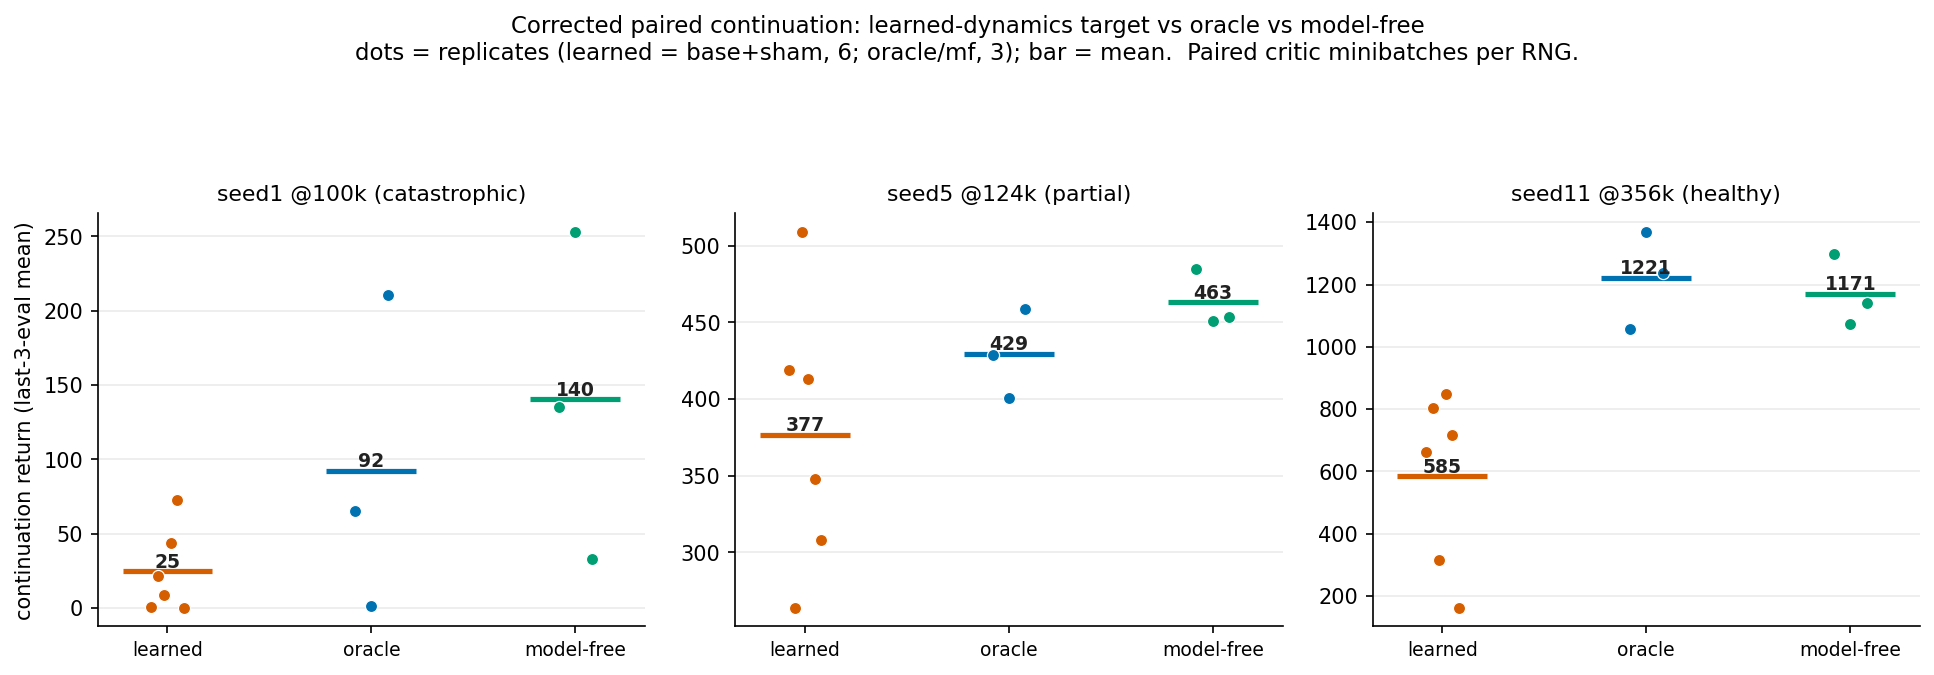

Source data for this figure (header and first rows):
fork, seed, fork_step, branch, rng, step, ret
seed1_at100k, 1, 100000, base, 101, 100001, 68.66
seed1_at100k, 1, 100000, base, 101, 110001, 0.04
seed1_at100k, 1, 100000, base, 101, 120001, 0.04
seed1_at100k, 1, 100000, base, 101, 130001, 0.44
seed1_at100k, 1, 100000, base, 101, 140001, 152.6
seed1_at100k, 1, 100000, base, 101, 150001, 93.71
seed1_at100k, 1, 100000, base, 101, 160001, 2.84
seed1_at100k, 1, 100000, base, 101, 170001, 31.95
seed1_at100k, 1, 100000, base, 101, 180001, 1.08
seed1_at100k, 1, 100000, base, 101, 190001, 0.33
seed1_at100k, 1, 100000, base, 101, 200001, 0.36
seed1_at100k, 1, 100000, base, 101, 210001, 0.44
seed1_at100k, 1, 100000, base, 202, 100001, 72.05
seed1_at100k, 1, 100000, base, 202, 110001, 0.04
seed1_at100k, 1, 100000, base, 202, 120001, 0.25
seed1_at100k, 1, 100000, base, 202, 130001, 86.78
seed1_at100k, 1, 100000, base, 202, 140001, 46.69
seed1_at100k, 1, 100000, base, 202, 150001, 14.54
seed1_at100k, 1, 100000, base, 202, 160001, 0.05
seed1_at100k, 1, 100000, base, 202, 170001, 60.47
seed1_at100k, 1, 100000, base, 202, 180001, 182.6
seed1_at100k, 1, 100000, base, 202, 190001, 28.43
seed1_at100k, 1, 100000, base, 202, 200001, 20.34
seed1_at100k, 1, 100000, base, 202, 210001, 16.57
seed1_at100k, 1, 100000, base, 303, 100001, 69.11
seed1_at100k, 1, 100000, base, 303, 110001, 0.22
seed1_at100k, 1, 100000, base, 303, 120001, 0.46
seed1_at100k, 1, 100000, base, 303, 130001, 0.15
seed1_at100k, 1, 100000, base, 303, 140001, 0.13
seed1_at100k, 1, 100000, base, 303, 150001, 23.37
seed1_at100k, 1, 100000, base, 303, 160001, 23.79
seed1_at100k, 1, 100000, base, 303, 170001, 10.8
seed1_at100k, 1, 100000, base, 303, 180001, 2.23
seed1_at100k, 1, 100000, base, 303, 190001, 26.5
seed1_at100k, 1, 100000, base, 303, 200001, 0.39
seed1_at100k, 1, 100000, base, 303, 210001, 0.08
seed1_at100k, 1, 100000, sham, 101, 100001, 70.59
seed1_at100k, 1, 100000, sham, 101, 110001, 0.04
seed1_at100k, 1, 100000, sham, 101, 120001, 0.04
seed1_at100k, 1, 100000, sham, 101, 130001, 0.58
seed1_at100k, 1, 100000, sham, 101, 140001, 180.2
seed1_at100k, 1, 100000, sham, 101, 150001, 65.98
seed1_at100k, 1, 100000, sham, 101, 160001, 40.02
seed1_at100k, 1, 100000, sham, 101, 170001, 45.84
seed1_at100k, 1, 100000, sham, 101, 180001, 16.97
seed1_at100k, 1, 100000, sham, 101, 190001, 15.61
seed1_at100k, 1, 100000, sham, 101, 200001, 21.97
seed1_at100k, 1, 100000, sham, 101, 210001, 92.6
seed1_at100k, 1, 100000, sham, 202, 100001, 68.81
seed1_at100k, 1, 100000, sham, 202, 110001, 0.04
seed1_at100k, 1, 100000, sham, 202, 120001, 0.24
seed1_at100k, 1, 100000, sham, 202, 130001, 278.3
seed1_at100k, 1, 100000, sham, 202, 140001, 0.14
seed1_at100k, 1, 100000, sham, 202, 150001, 1.57
seed1_at100k, 1, 100000, sham, 202, 160001, 0.43
seed1_at100k, 1, 100000, sham, 202, 170001, 42.97
seed1_at100k, 1, 100000, sham, 202, 180001, 39.04
seed1_at100k, 1, 100000, sham, 202, 190001, 61.46
seed1_at100k, 1, 100000, sham, 202, 200001, 143
seed1_at100k, 1, 100000, sham, 202, 210001, 13.13
... 372 more rows
